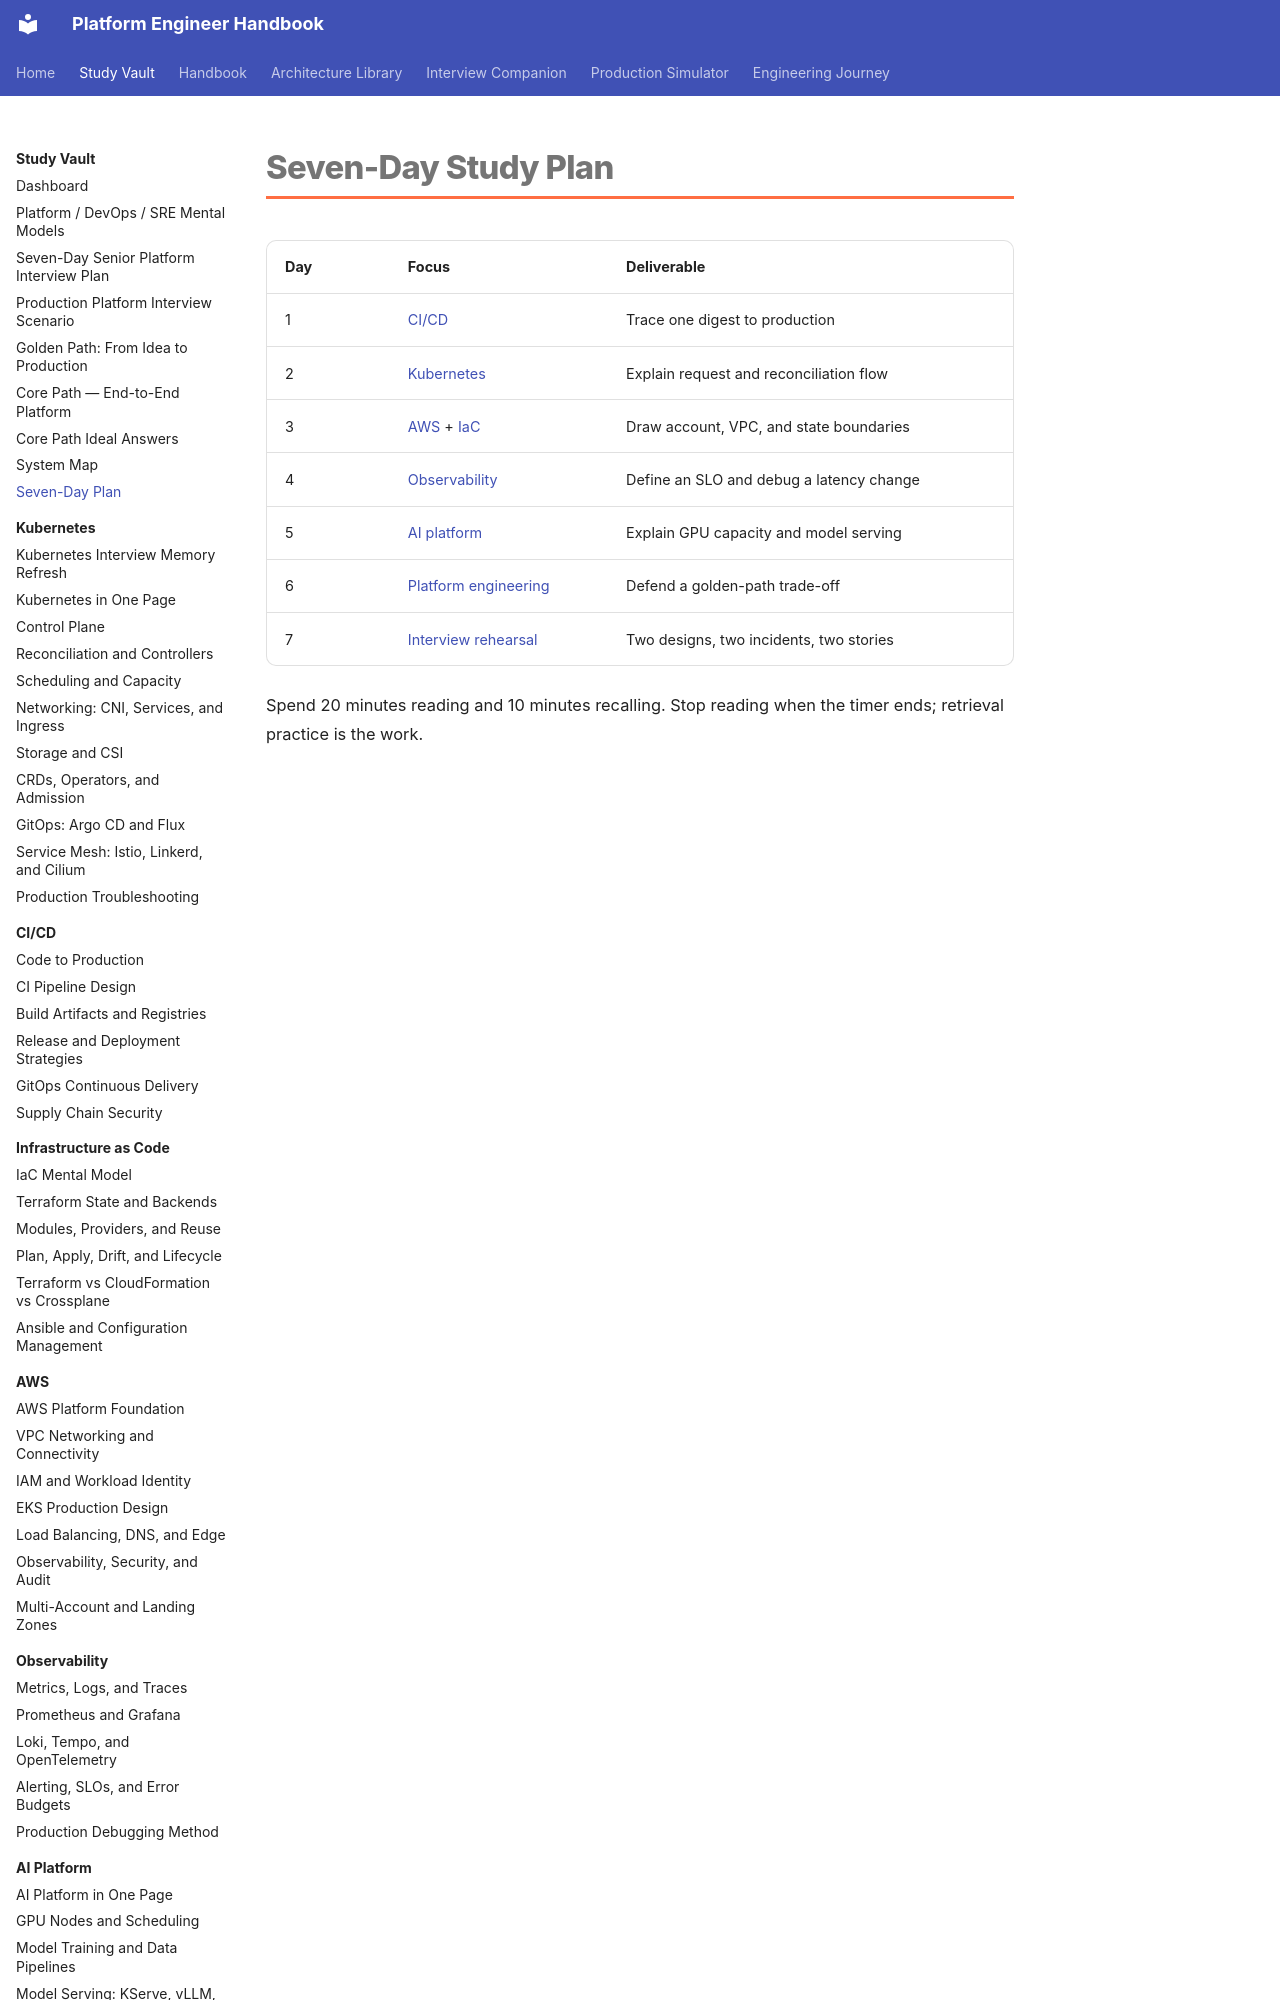

repository: m1mohamad/devops-sre-prep · page: study/02-seven-day-study-plan/index.html · generator: mkdocs

---
title: Seven-Day Study Plan
tags: [study-plan, interview]
aliases: [Weekly plan]
---

# Seven-Day Study Plan

| Day | Focus | Deliverable |
|---|---|---|
| 1 | [CI/CD](cicd/index.md) | Trace one digest to production |
| 2 | [Kubernetes](kubernetes/index.md) | Explain request and reconciliation flow |
| 3 | [AWS](aws/index.md) + [IaC](iac/index.md) | Draw account, VPC, and state boundaries
